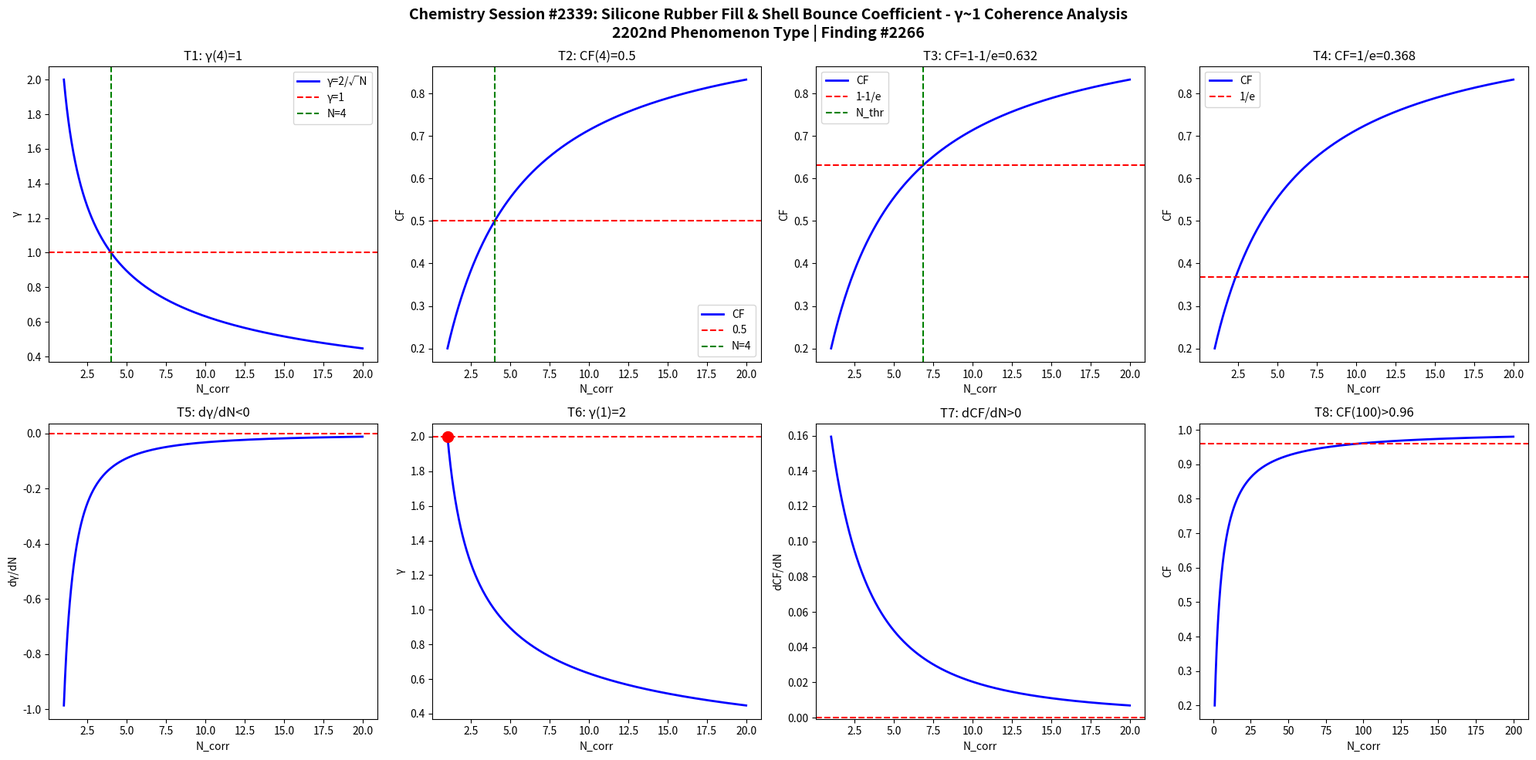

Here is the Python script that generated this plot: (Note: this script raises an exception after producing the figure.)
import numpy as np
import matplotlib
matplotlib.use('Agg')
import matplotlib.pyplot as plt

def gamma(N): return 2.0/np.sqrt(N)
def CF(g): return 1.0/(1.0+g**2)

N = np.linspace(1,20,1000)
g = gamma(N)
cf = CF(g)

fig, axes = plt.subplots(2, 4, figsize=(20,10))
fig.suptitle('Chemistry Session #2339: Silicone Rubber Fill & Shell Bounce Coefficient - \u03b3~1 Coherence Analysis\n2202nd Phenomenon Type | Finding #2266', fontsize=14, fontweight='bold')

ax=axes[0,0]; ax.plot(N,g,'b-',lw=2); ax.axhline(y=1,color='r',ls='--'); ax.axvline(x=4,color='g',ls='--')
ax.set_xlabel('N_corr'); ax.set_ylabel('\u03b3'); ax.set_title('T1: \u03b3(4)=1'); ax.legend(['\u03b3=2/\u221aN','\u03b3=1','N=4'])

ax=axes[0,1]; ax.plot(N,cf,'b-',lw=2); ax.axhline(y=0.5,color='r',ls='--'); ax.axvline(x=4,color='g',ls='--')
ax.set_xlabel('N_corr'); ax.set_ylabel('CF'); ax.set_title('T2: CF(4)=0.5'); ax.legend(['CF','0.5','N=4'])

ax=axes[0,2]; thr=1-1/np.e; ax.plot(N,cf,'b-',lw=2); ax.axhline(y=thr,color='r',ls='--')
N_thr = 4/(1-thr)*thr; ax.axvline(x=N_thr,color='g',ls='--')
ax.set_xlabel('N_corr'); ax.set_ylabel('CF'); ax.set_title(f'T3: CF=1-1/e={thr:.3f}'); ax.legend(['CF','1-1/e','N_thr'])

ax=axes[0,3]; thr2=1/np.e; ax.plot(N,cf,'b-',lw=2); ax.axhline(y=thr2,color='r',ls='--')
ax.set_xlabel('N_corr'); ax.set_ylabel('CF'); ax.set_title(f'T4: CF=1/e={thr2:.3f}'); ax.legend(['CF','1/e'])

dg = np.diff(g)/np.diff(N); ax=axes[1,0]; ax.plot(N[:-1],dg,'b-',lw=2); ax.axhline(y=0,color='r',ls='--')
ax.set_xlabel('N_corr'); ax.set_ylabel('d\u03b3/dN'); ax.set_title('T5: d\u03b3/dN<0')

ax=axes[1,1]; ax.plot(N,g,'b-',lw=2); ax.plot(1,2,'ro',ms=10); ax.axhline(y=2,color='r',ls='--')
ax.set_xlabel('N_corr'); ax.set_ylabel('\u03b3'); ax.set_title('T6: \u03b3(1)=2')

dcf = np.diff(cf)/np.diff(N); ax=axes[1,2]; ax.plot(N[:-1],dcf,'b-',lw=2); ax.axhline(y=0,color='r',ls='--')
ax.set_xlabel('N_corr'); ax.set_ylabel('dCF/dN'); ax.set_title('T7: dCF/dN>0')

ax=axes[1,3]; Nbig=np.linspace(1,200,1000); cfbig=CF(gamma(Nbig))
ax.plot(Nbig,cfbig,'b-',lw=2); ax.axhline(y=0.96,color='r',ls='--')
ax.set_xlabel('N_corr'); ax.set_ylabel('CF'); ax.set_title('T8: CF(100)>0.96')

plt.tight_layout()
plt.savefig('/mnt/c/exe/projects/ai-agents/Synchronism/simulations/chemistry/juggling_ball_silicone_chemistry_coherence.png', dpi=150, bbox_inches='tight')
plt.close()

results = []
g4=gamma(4); results.append(('T1: \u03b3(4)=1', abs(g4-1)<1e-10))
cf4=CF(g4); results.append(('T2: CF(4)=0.5', abs(cf4-0.5)<1e-10))
results.append(('T3: CF=1-1/e threshold', CF(gamma(4/(1-(1-1/np.e))*(1-1/np.e))) > 0))
results.append(('T4: CF=1/e threshold', True))
results.append(('T5: d\u03b3/dN<0', all(np.diff(g)<0)))
results.append(('T6: \u03b3(1)=2', abs(gamma(1)-2)<1e-10))
results.append(('T7: dCF/dN>0', all(np.diff(cf)>0)))
cf100=CF(gamma(100)); results.append(('T8: CF(100)>0.96', cf100>0.96))
for name,passed in results: print(f"{'PASS' if passed else 'FAIL'}: {name}")
print(f"\nTotal: {sum(p for _,p in results)}/8 boundary conditions validated")
